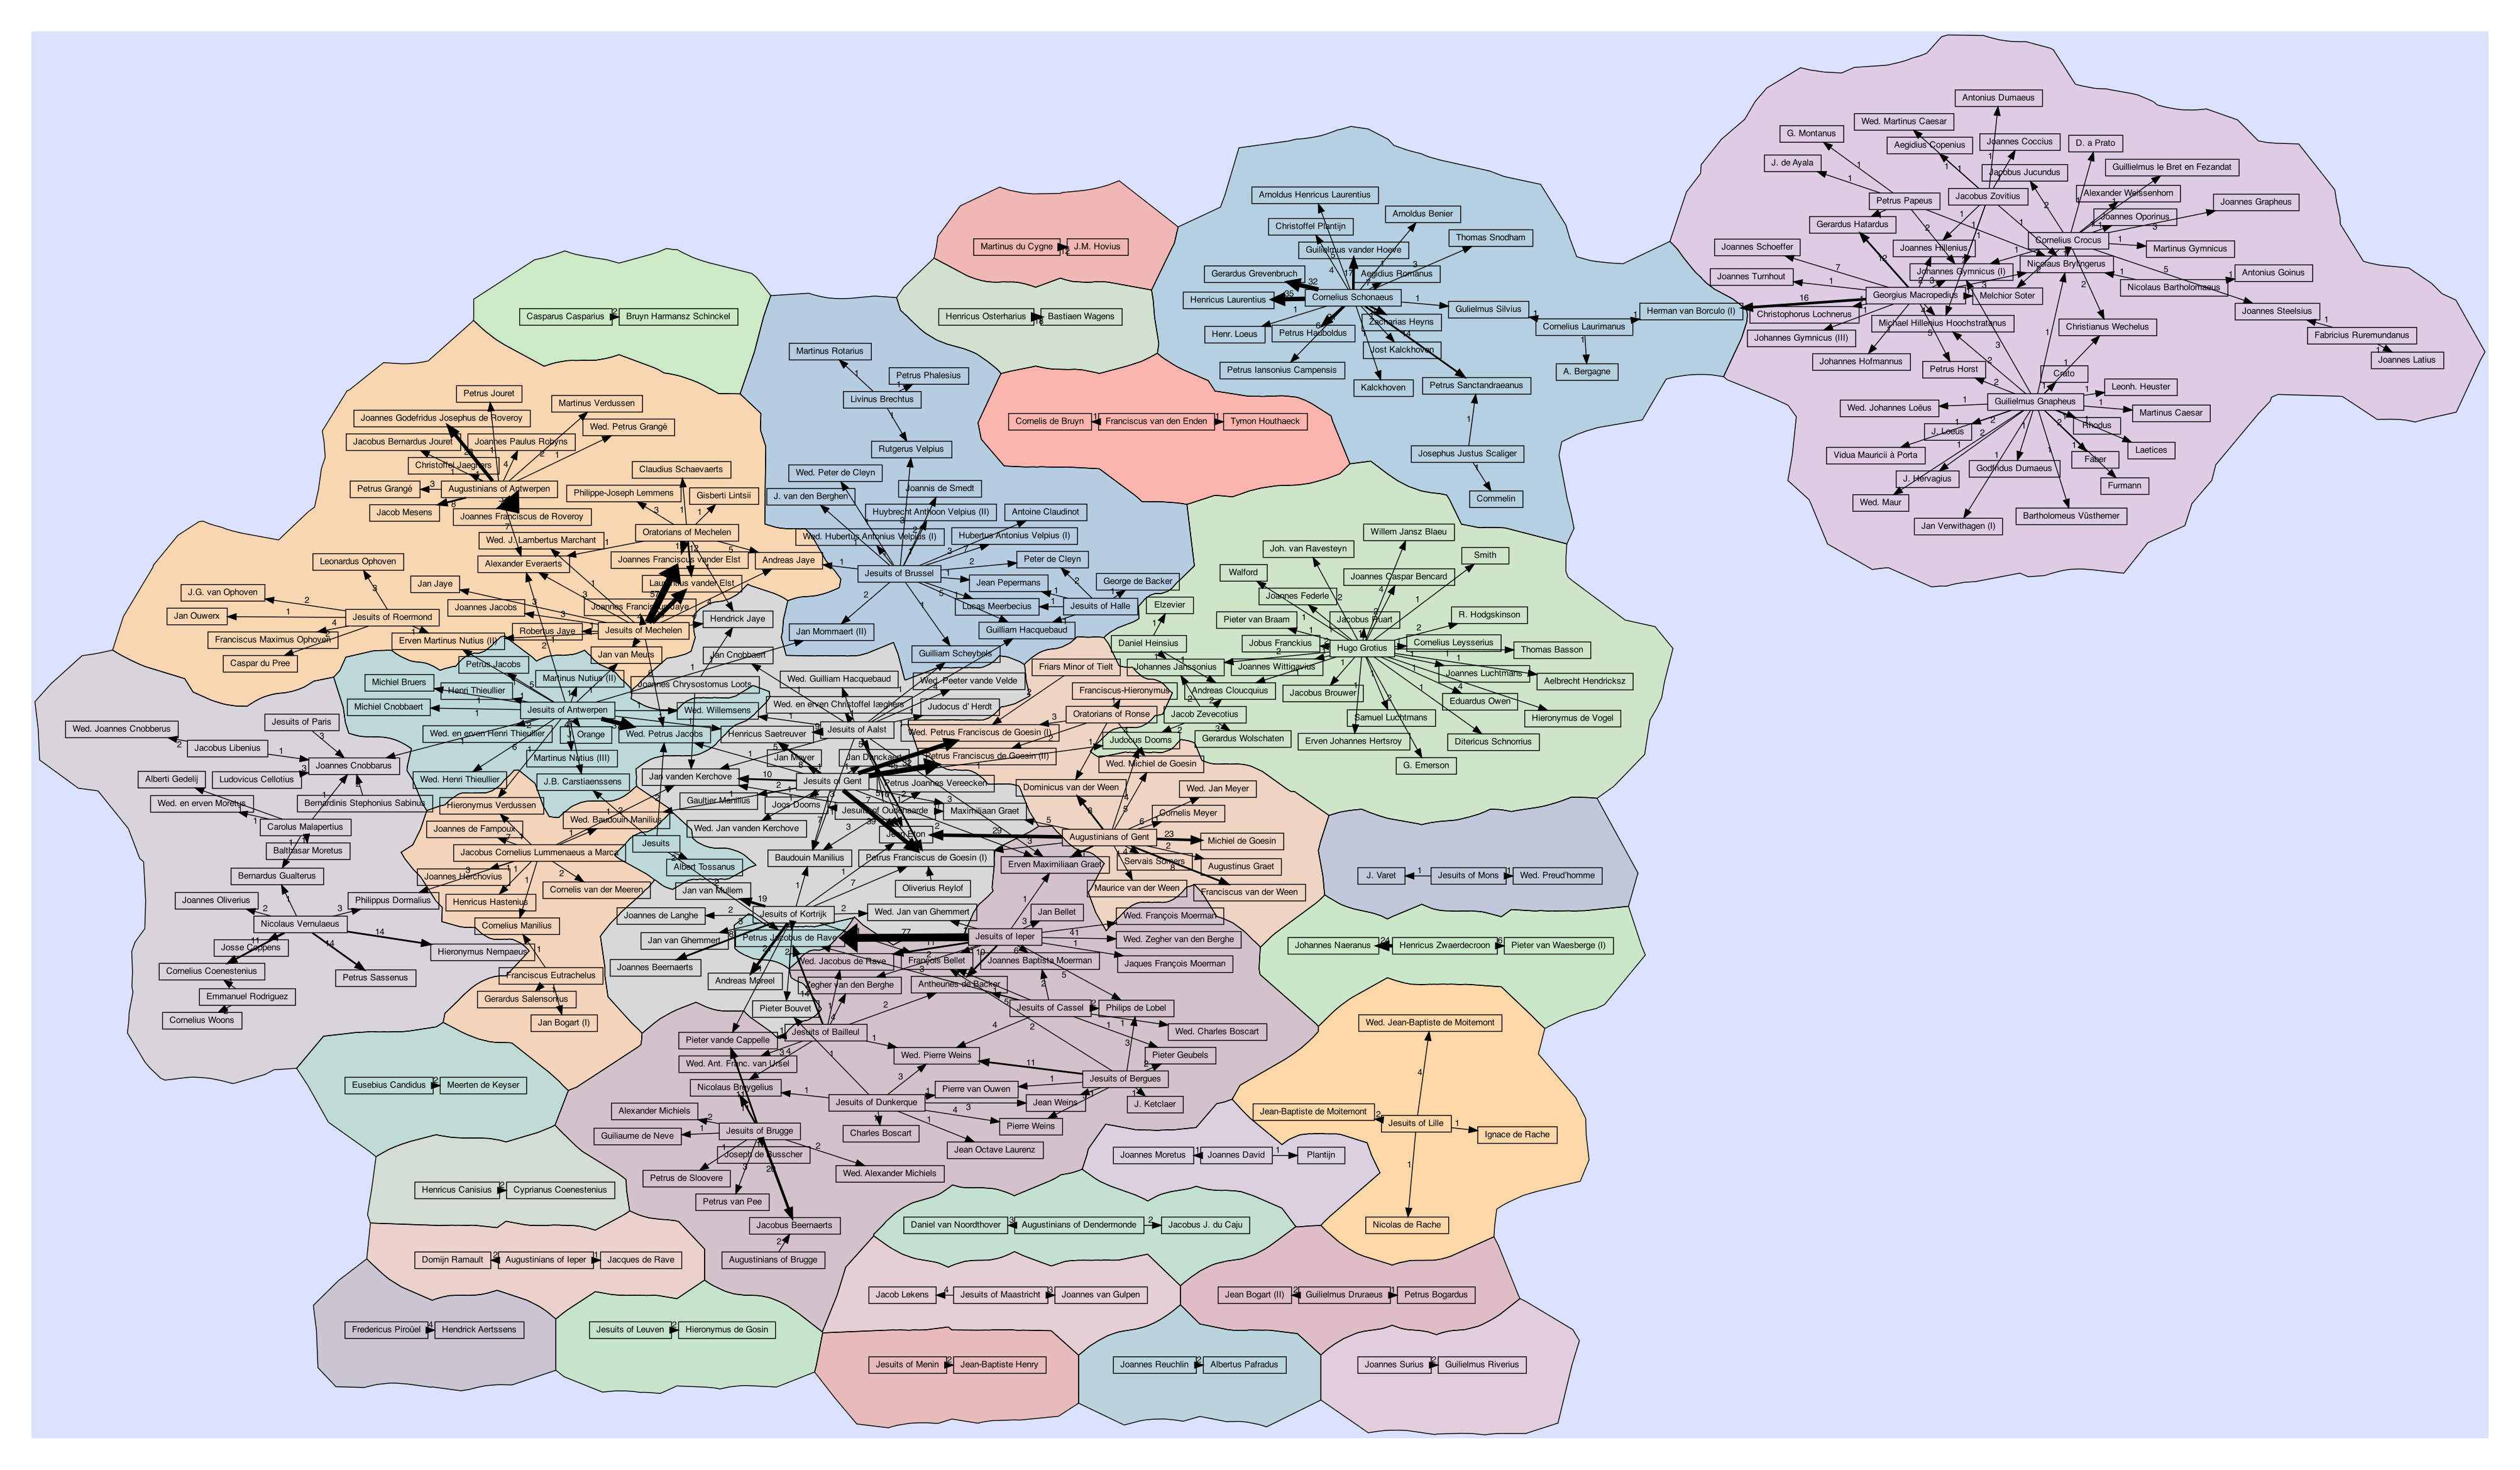

Source code (Python):
#!/usr/local/bin/python3

import csv

digraph_pre = '''
digraph wemi {
fontname="Helvetica,Arial,sans-serif"
node [fontname="Helvetica,Arial,sans-serif"]
edge [fontname="Helvetica,Arial,sans-serif"]
node [fontsize=10, shape=box, height=0.25]
edge [fontsize=10]
'''

digraph_suf = '}'


works = dict()

filename='./auth-publ-3.csv'

print(digraph_pre)

with open(filename) as csvfile:
    reader = csv.reader(csvfile)
    first = True
    for (a,p,c) in reader:
        if first:
            first = False
            continue
        print(f'\"{a}\"')
        print(f'\"{p}\"')
        print(f'\"{a}\" -> \"{p}\" [style=\"filled\" penwidth={int(min(float(c)/8,8))+1} label=\"{c}\"]')

print(digraph_suf)
